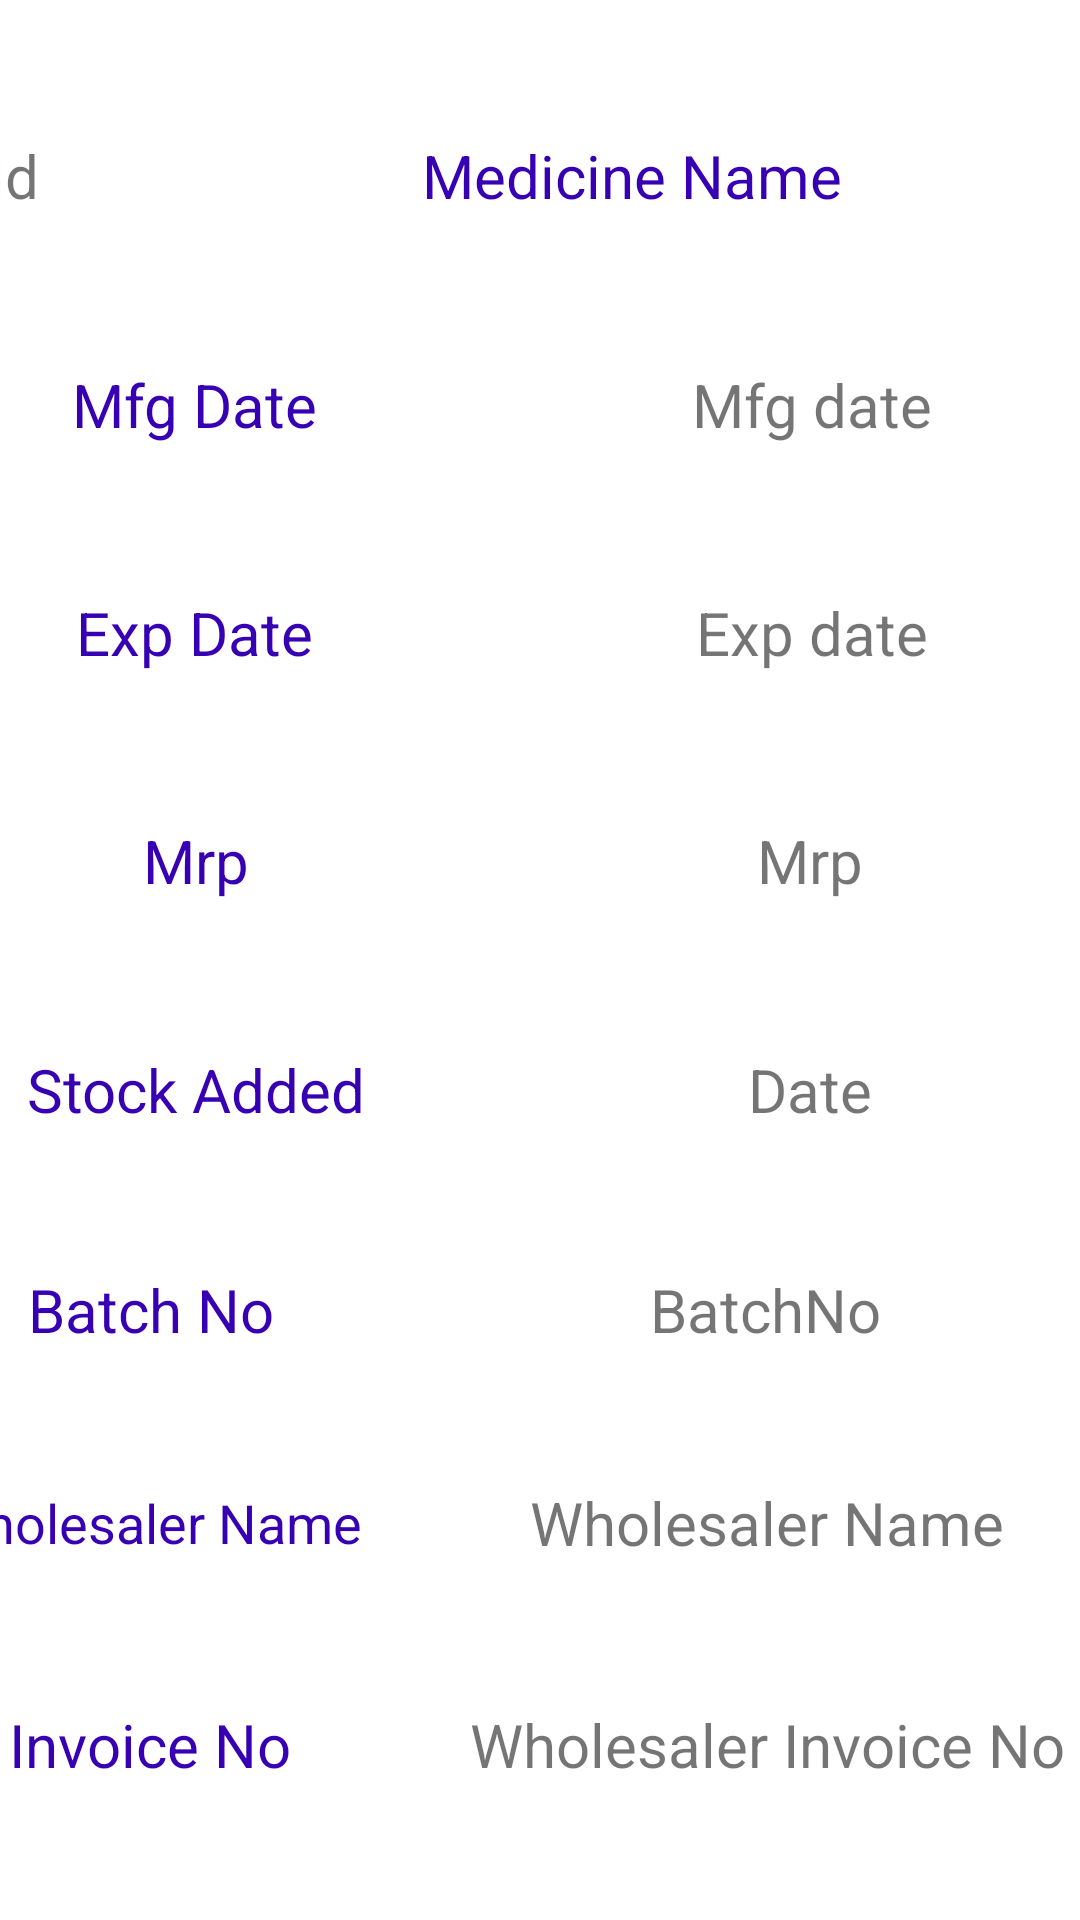

Android layout source for this screen:
<!-- AndroidManifest.xml: application theme Theme.MedicalShop -->
<!-- res/layout/stock_view_recyclerview_item_layot.xml -->
<?xml version="1.0" encoding="utf-8"?>
<androidx.constraintlayout.widget.ConstraintLayout xmlns:android="http://schemas.android.com/apk/res/android"
    xmlns:app="http://schemas.android.com/apk/res-auto"
    xmlns:tools="http://schemas.android.com/tools"
    android:layout_width="match_parent"
    android:layout_height="wrap_content">

    <TextView
        android:id="@+id/stockViewRecyclerViewItemStockIdTextView"
        android:layout_width="60dp"
        android:layout_height="35dp"
        android:layout_marginEnd="1dp"
        android:gravity="center"
        android:text="Id"
        android:textSize="20sp"
        app:layout_constraintBottom_toTopOf="@+id/textView10"
        app:layout_constraintEnd_toStartOf="@+id/stockViewRecyclerViewItemMedicineNameTextView"
        app:layout_constraintStart_toStartOf="parent"
        app:layout_constraintTop_toTopOf="parent" />

    <TextView
        android:id="@+id/stockViewRecyclerViewItemMedicineNameTextView"
        android:layout_width="350dp"
        android:layout_height="35dp"
        android:gravity="center"
        android:text="Medicine Name"
        android:textColor="@color/purple_700"
        android:textSize="20sp"
        app:layout_constraintBottom_toTopOf="@+id/textView10"
        app:layout_constraintEnd_toEndOf="parent"
        app:layout_constraintStart_toEndOf="@+id/stockViewRecyclerViewItemStockIdTextView"
        app:layout_constraintTop_toTopOf="parent" />

    <TextView
        android:id="@+id/textView10"
        android:layout_width="180dp"
        android:layout_height="35dp"
        android:layout_marginEnd="1dp"
        android:gravity="center"
        android:text="Mfg Date"
        android:textColor="@color/purple_700"
        android:textSize="20sp"
        app:layout_constraintBottom_toTopOf="@+id/textView23"
        app:layout_constraintEnd_toStartOf="@+id/stockViewRecyclerViewItemMedicineMfgDateTextView"
        app:layout_constraintStart_toStartOf="parent"
        app:layout_constraintTop_toBottomOf="@+id/stockViewRecyclerViewItemMedicineNameTextView" />

    <TextView
        android:id="@+id/stockViewRecyclerViewItemMedicineMfgDateTextView"
        android:layout_width="230dp"
        android:layout_height="35dp"
        android:gravity="center"
        android:text="Mfg date"
        android:textSize="20sp"
        app:layout_constraintBottom_toTopOf="@+id/stockViewRecyclerViewItemMedicineExpDateTextView"
        app:layout_constraintEnd_toEndOf="parent"
        app:layout_constraintStart_toEndOf="@+id/textView10"
        app:layout_constraintTop_toBottomOf="@+id/stockViewRecyclerViewItemMedicineNameTextView" />

    <TextView
        android:id="@+id/textView23"
        android:layout_width="180dp"
        android:layout_height="35dp"
        android:layout_marginEnd="1dp"
        android:gravity="center"
        android:text="Exp Date"
        android:textColor="@color/purple_700"
        android:textSize="20sp"
        app:layout_constraintBottom_toTopOf="@+id/textView24"
        app:layout_constraintEnd_toStartOf="@+id/stockViewRecyclerViewItemMedicineExpDateTextView"
        app:layout_constraintStart_toStartOf="parent"
        app:layout_constraintTop_toBottomOf="@+id/textView10" />

    <TextView
        android:id="@+id/stockViewRecyclerViewItemMedicineExpDateTextView"
        android:layout_width="230dp"
        android:layout_height="35dp"
        android:gravity="center"
        android:text="Exp date"
        android:textSize="20sp"
        app:layout_constraintBottom_toTopOf="@+id/stockViewRecyclerViewItemMedicineMrpTextView"
        app:layout_constraintEnd_toEndOf="parent"
        app:layout_constraintStart_toEndOf="@+id/textView23"
        app:layout_constraintTop_toBottomOf="@+id/stockViewRecyclerViewItemMedicineMfgDateTextView" />

    <TextView
        android:id="@+id/textView24"
        android:layout_width="180dp"
        android:layout_height="35dp"
        android:gravity="center"
        android:text="Mrp"
        android:textColor="@color/purple_700"
        android:textSize="20sp"
        app:layout_constraintBottom_toTopOf="@+id/textView26"
        app:layout_constraintEnd_toStartOf="@+id/stockViewRecyclerViewItemMedicineMrpTextView"
        app:layout_constraintStart_toStartOf="parent"
        app:layout_constraintTop_toBottomOf="@+id/textView23" />

    <TextView
        android:id="@+id/stockViewRecyclerViewItemMedicineMrpTextView"
        android:layout_width="230dp"
        android:layout_height="35dp"
        android:gravity="center"
        android:text="Mrp"
        android:textSize="20sp"
        app:layout_constraintBottom_toTopOf="@+id/stockViewRecyclerViewItemStockAddedDate"
        app:layout_constraintEnd_toEndOf="parent"
        app:layout_constraintHorizontal_bias="1.0"
        app:layout_constraintStart_toEndOf="@+id/textView24"
        app:layout_constraintTop_toBottomOf="@+id/stockViewRecyclerViewItemMedicineExpDateTextView" />

    <TextView
        android:id="@+id/textView26"
        android:layout_width="180dp"
        android:layout_height="35dp"
        android:gravity="center"
        android:text="Stock Added"
        android:textColor="@color/purple_700"
        android:textSize="20sp"
        app:layout_constraintBottom_toTopOf="@+id/stockViewRecyclerViewItemMedicineBatchNoTextView"
        app:layout_constraintEnd_toStartOf="@+id/stockViewRecyclerViewItemStockAddedDate"
        app:layout_constraintStart_toStartOf="parent"
        app:layout_constraintTop_toBottomOf="@+id/textView24" />


    <TextView
        android:id="@+id/stockViewRecyclerViewItemStockAddedDate"
        android:layout_width="230dp"
        android:layout_height="35dp"
        android:gravity="center"
        android:text="Date"
        android:textSize="20sp"
        app:layout_constraintBottom_toTopOf="@+id/stockViewRecyclerViewItemMedicineBatchNoTextView"
        app:layout_constraintEnd_toEndOf="parent"
        app:layout_constraintStart_toEndOf="@+id/textView26"
        app:layout_constraintTop_toBottomOf="@+id/stockViewRecyclerViewItemMedicineMrpTextView" />

    <TextView
        android:id="@+id/textView27"
        android:layout_width="150dp"
        android:layout_height="30dp"
        android:gravity="center"
        android:text="Batch No"
        android:textColor="@color/purple_700"
        android:textSize="20sp"
        app:layout_constraintBottom_toTopOf="@+id/textView25"
        app:layout_constraintEnd_toStartOf="@+id/stockViewRecyclerViewItemMedicineBatchNoTextView"
        app:layout_constraintStart_toStartOf="parent"
        app:layout_constraintTop_toBottomOf="@+id/textView26" />

    <TextView
        android:id="@+id/stockViewRecyclerViewItemMedicineBatchNoTextView"
        android:layout_width="260dp"
        android:layout_height="30dp"
        android:gravity="center"
        android:text="BatchNo"
        android:textSize="20sp"
        app:layout_constraintBottom_toTopOf="@+id/stockViewRecyclerViewItemWholesalerNameTextView"
        app:layout_constraintEnd_toEndOf="parent"
        app:layout_constraintStart_toEndOf="@+id/textView27"
        app:layout_constraintTop_toBottomOf="@+id/textView26"
        app:layout_constraintVertical_bias="0.0" />

    <TextView
        android:id="@+id/textView25"
        android:layout_width="150dp"
        android:layout_height="30dp"
        android:layout_marginEnd="1dp"
        android:gravity="center"
        android:text="Wholesaler Name"
        android:textColor="@color/purple_700"
        android:textSize="18sp"
        app:layout_constraintBottom_toTopOf="@+id/textView28"
        app:layout_constraintEnd_toStartOf="@+id/stockViewRecyclerViewItemWholesalerNameTextView"
        app:layout_constraintStart_toStartOf="parent"
        app:layout_constraintTop_toBottomOf="@+id/textView27" />

    <TextView
        android:id="@+id/stockViewRecyclerViewItemWholesalerNameTextView"
        android:layout_width="260dp"
        android:layout_height="30dp"
        android:gravity="center"
        android:text="Wholesaler Name"
        android:textSize="20sp"
        app:layout_constraintBottom_toTopOf="@+id/stockViewRecyclerViewItemWholesalerInvoiceNoTextView"
        app:layout_constraintEnd_toEndOf="parent"
        app:layout_constraintStart_toEndOf="@+id/textView25"
        app:layout_constraintTop_toBottomOf="@+id/stockViewRecyclerViewItemMedicineBatchNoTextView" />

    <TextView
        android:id="@+id/textView28"
        android:layout_width="150dp"
        android:layout_height="35dp"
        android:layout_marginEnd="1dp"
        android:gravity="center"
        android:text="Invoice No"
        android:textColor="@color/purple_700"
        android:textSize="20sp"
        app:layout_constraintBottom_toBottomOf="parent"
        app:layout_constraintEnd_toStartOf="@+id/stockViewRecyclerViewItemWholesalerInvoiceNoTextView"
        app:layout_constraintStart_toStartOf="parent"
        app:layout_constraintTop_toBottomOf="@+id/textView25" />

    <TextView
        android:id="@+id/stockViewRecyclerViewItemWholesalerInvoiceNoTextView"
        android:layout_width="260dp"
        android:layout_height="35dp"
        android:gravity="center"
        android:text="Wholesaler Invoice No"
        android:textSize="20sp"
        app:layout_constraintBottom_toBottomOf="parent"
        app:layout_constraintEnd_toEndOf="parent"
        app:layout_constraintStart_toEndOf="@+id/textView28"
        app:layout_constraintTop_toBottomOf="@+id/stockViewRecyclerViewItemWholesalerNameTextView" />


</androidx.constraintlayout.widget.ConstraintLayout>
<!-- resources referenced by this layout -->
<resources>
  <color name="purple_700">#FF3700B3</color>
  <style name="Theme.MedicalShop" parent="Theme.MaterialComponents.DayNight.DarkActionBar">
          
          <item name="colorPrimary">@color/purple_500</item>
          <item name="colorPrimaryVariant">@color/purple_700</item>
          <item name="colorOnPrimary">@color/white</item>
          
          <item name="colorSecondary">@color/teal_200</item>
          <item name="colorSecondaryVariant">@color/teal_700</item>
          <item name="colorOnSecondary">@color/black</item>
          
          <item name="android:statusBarColor" tools:targetApi="l">?attr/colorPrimaryVariant</item>
          
      </style>
  <color name="purple_500">#FF6200EE</color>
  <color name="white">#FFFFFFFF</color>
  <color name="teal_200">#FF03DAC5</color>
  <color name="teal_700">#FF018786</color>
  <color name="black">#FF000000</color>
</resources>
